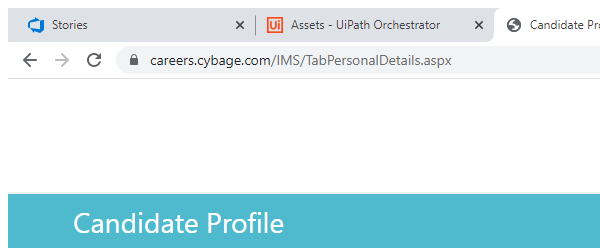
Workflow: DomainSelect

Step 1: Attach Browser 'chrome.exe Candidate' in window 'Candidate Profile' (chrome.exe)

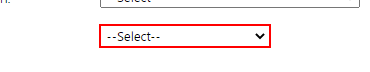
Step 2: select "[row("Sub Source").ToString]" in the drop-down in window 'Candidate Profile' (chrome.exe)

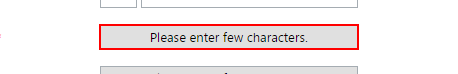
Step 3: type "[row("Current Location").ToString+ "[k(enter)]"]" into the text box

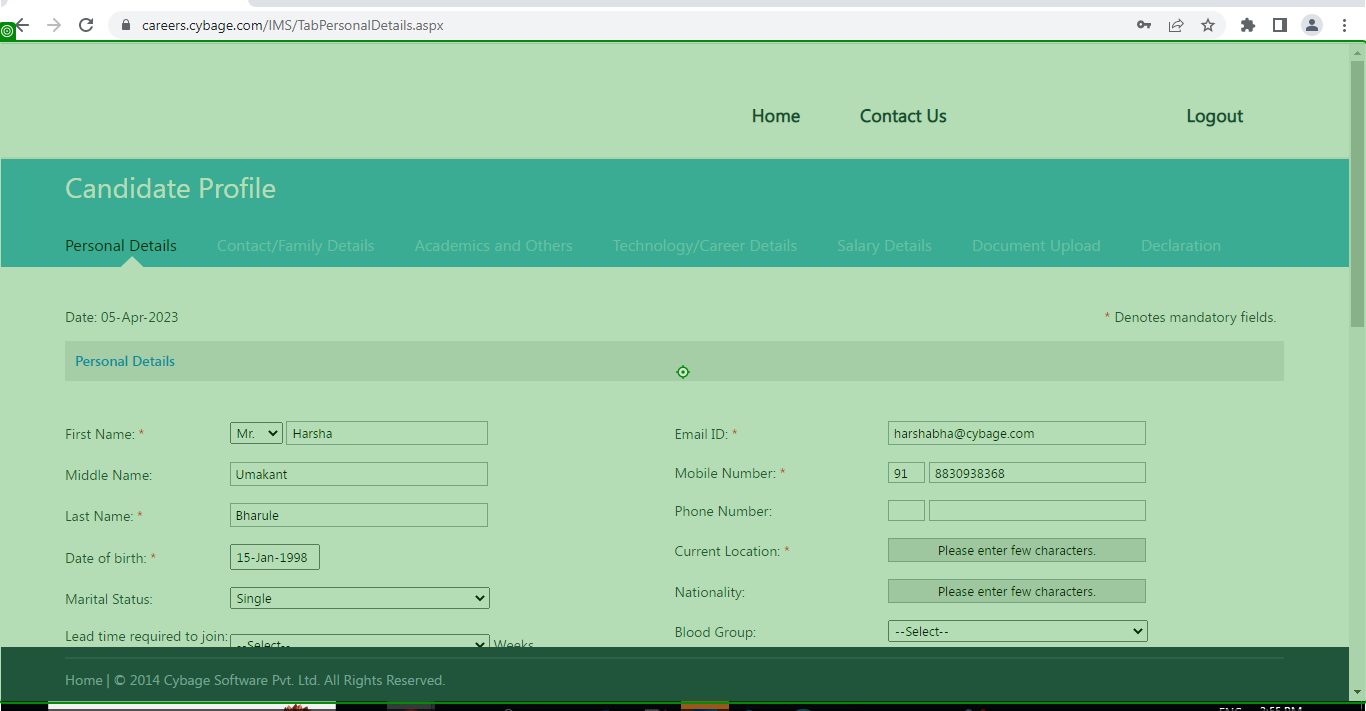
Step 4: Mouse Scroll 'https://careers.cybage.…'

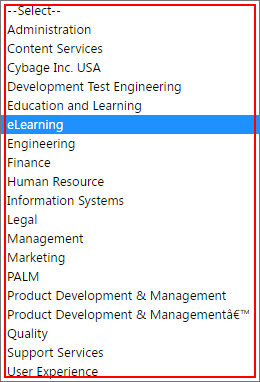
Step 5: click on the drop-down

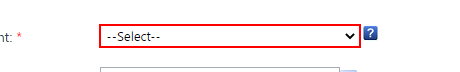
Step 6: select "[row("Department").ToString]" in the drop-down

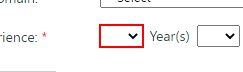
Step 7: select "[row("Total Experience(Years)").ToString]" in the drop-down in window 'Candidate Profile' (chrome.exe)

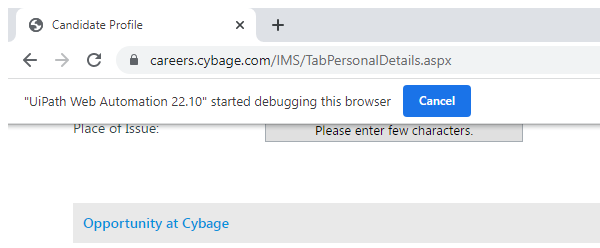
Step 8: Attach Browser 'chrome.exe Candidate' in window 'Candidate Profile' (chrome.exe)

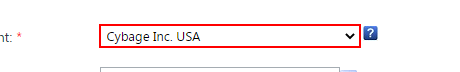
Step 9: select "Development Test Engineering" in the drop-down

Step 10: Mouse Scroll 'https://careers.cybage.…' (same screen as step 4)

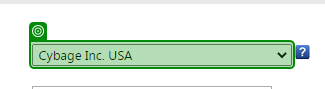
Step 11: select "Engineering" in 'Cybage Inc. USA'

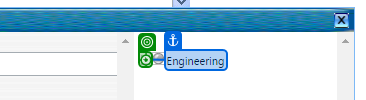
Step 12: click on 'Engineering'

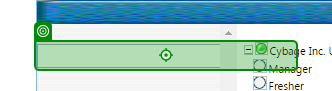
Step 13: type "DBA" into 'INPUT cphMainBody_mtvPr…'

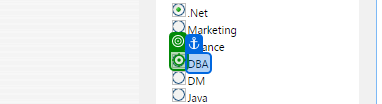
Step 14: click

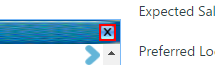
Step 15: click on the image

Step 16: click on 'Engineering' (same screen as step 12)

Step 17: type "DBA" into 'INPUT cphMainBody_mtvPr…' (same screen as step 13)

Step 18: click (same screen as step 14)

Step 19: click on the image (same screen as step 15)

Step 20 [then]: select "[Split(row("FormattedExperience").ToString.Trim.ToLower," years")(0).Trim]" (no picture)

Step 21 [then]: select "["0"+Split(row("FormattedExperience").ToString.Trim.ToLower," years")(1).Replace(" months","").Trim]" (no picture)

Step 22: select "[Split(row("FormattedExperience").ToString.Trim.ToLower," years")(1).Replace(" months","").Trim]" (no picture)

Step 23 [else]: select "0" (no picture)

Step 24 [then]: select "["0"+Split(row("FormattedExperience").ToString.Trim.ToLower," years")(1).Replace(" months","").Trim]" (no picture)

Step 25: select "[Split(row("FormattedExperience").ToString.Trim.ToLower," years")(1).Replace(" months","").Trim]" (no picture)

Step 26 [else]: select "0" (no picture)

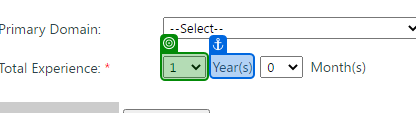
Step 27: select "9" in 'Year(s)'

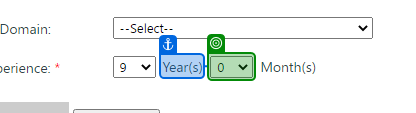
Step 28: select "03" in 'Month(s)'